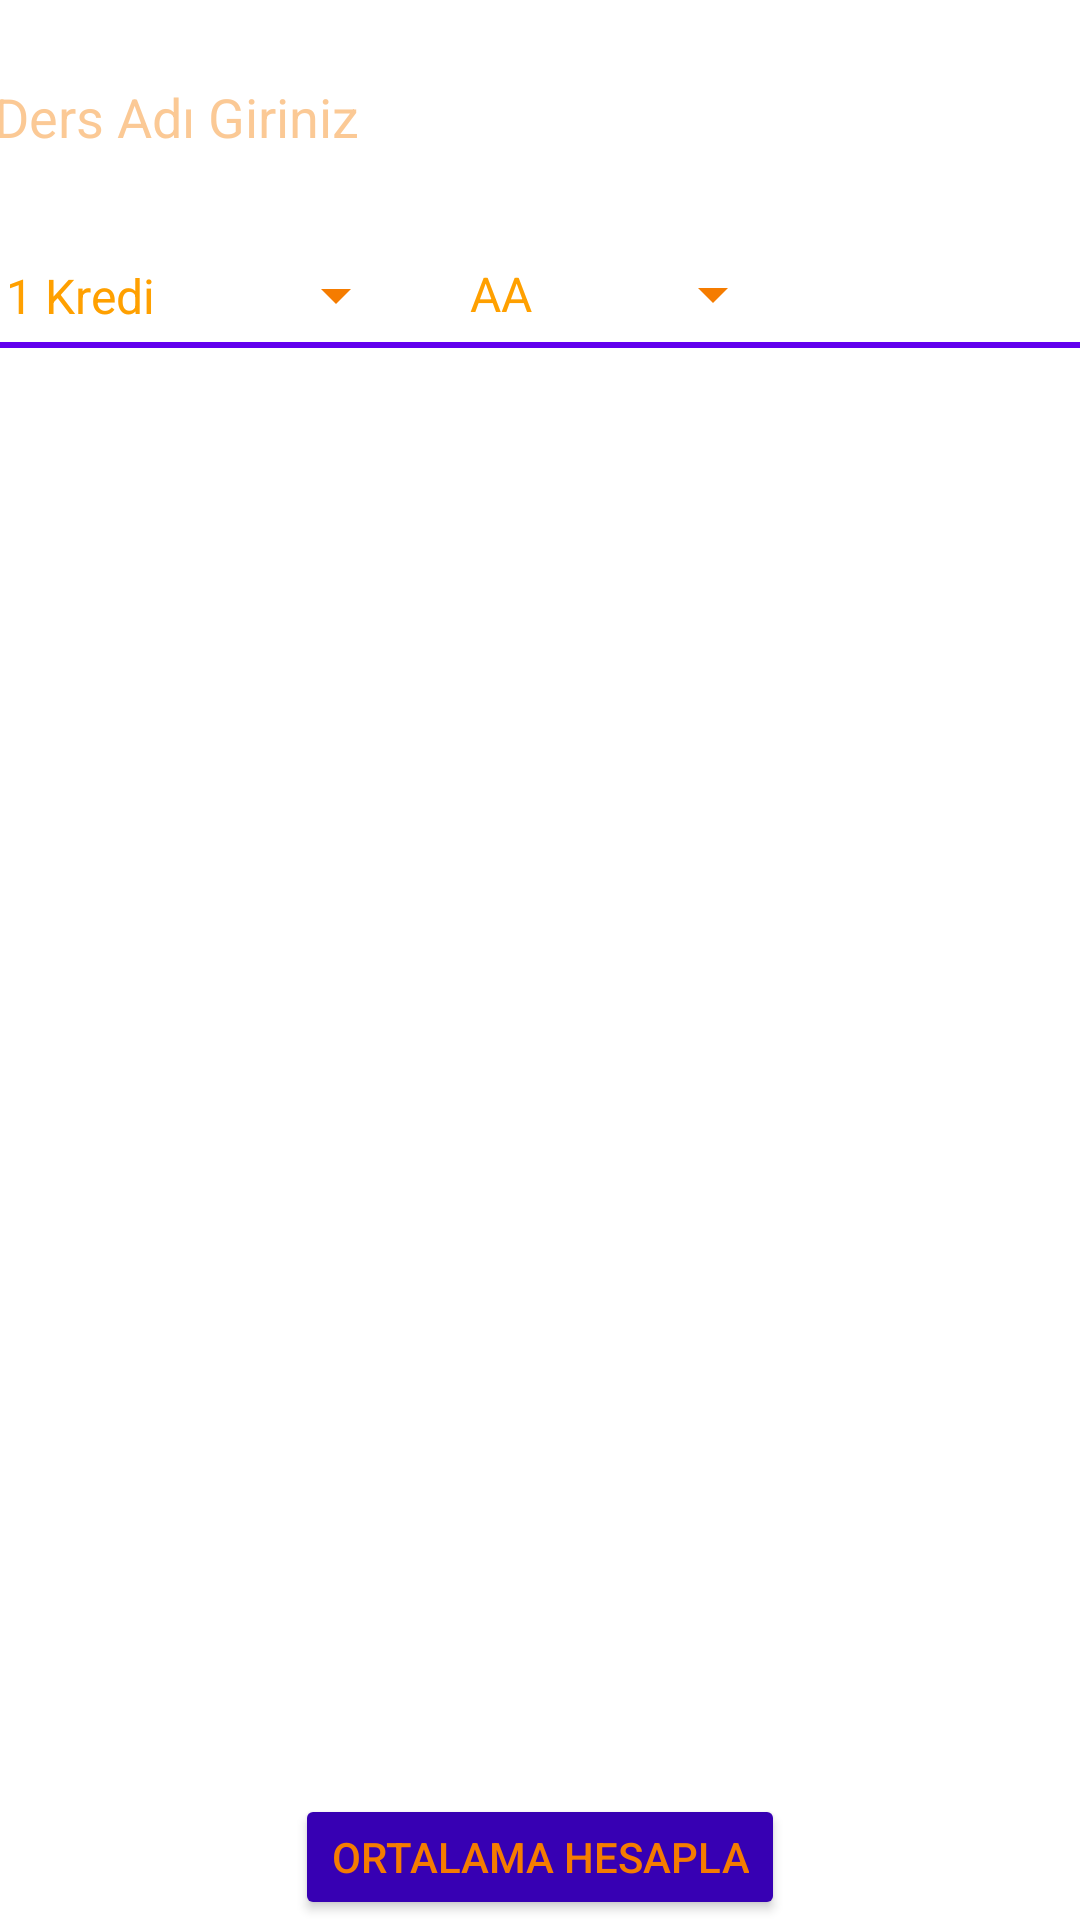

Here is an Android app screen rendered from its layout file. Give the layout XML and the strings, colors and styles it references.
<!-- AndroidManifest.xml: application theme Theme.CalculateAverage -->
<!-- res/layout/activity_main.xml -->
<?xml version="1.0" encoding="utf-8"?>
<LinearLayout xmlns:android="http://schemas.android.com/apk/res/android"
    xmlns:app="http://schemas.android.com/apk/res-auto"
    xmlns:tools="http://schemas.android.com/tools"
    android:id="@+id/linearLayout"
    android:layout_width="match_parent"
    android:layout_height="match_parent"
    android:background="@drawable/bg"
    android:orientation="vertical"
    tools:context=".MainActivity">

    <androidx.constraintlayout.widget.ConstraintLayout
        android:layout_width="match_parent"
        android:layout_height="wrap_content">

        <AutoCompleteTextView
            android:id="@+id/etDersAd"
            android:layout_width="268dp"
            android:layout_height="43dp"
            android:layout_marginTop="16dp"
            android:layout_marginEnd="8dp"
            android:backgroundTint="@android:color/transparent"
            android:hint="Ders Adı Giriniz"
            android:popupBackground="@color/purple_700"
            android:textColor="#F57C00"
            android:textColorHint="#6AF57C00"
            app:layout_constraintEnd_toStartOf="@+id/btnDersEkle"
            app:layout_constraintStart_toStartOf="parent"
            app:layout_constraintTop_toTopOf="parent" />

        <Spinner
            android:id="@+id/spnDersKredi"
            android:layout_width="142dp"
            android:layout_height="31dp"
            android:layout_marginTop="24dp"
            android:entries="@array/krediler"
            app:layout_constraintEnd_toStartOf="@+id/spnDersNot"
            app:layout_constraintHorizontal_bias="0.0"
            app:layout_constraintStart_toStartOf="@+id/etDersAd"
            app:layout_constraintTop_toBottomOf="@+id/etDersAd"
            android:popupBackground="@color/purple_700"
            android:backgroundTint="#F57C00"/>

        <Spinner
            android:id="@+id/spnDersNot"
            android:layout_width="113dp"
            android:layout_height="30dp"
            android:entries="@array/tumNotlar"
            app:layout_constraintEnd_toEndOf="@+id/etDersAd"
            app:layout_constraintTop_toTopOf="@+id/spnDersKredi"
            android:popupBackground="@color/purple_700"
            android:backgroundTint="#F57C00"/>

        <Button
            android:id="@+id/btnDersEkle"
            android:layout_width="81dp"
            android:layout_height="73dp"
            android:layout_marginTop="16dp"
            android:layout_marginEnd="16dp"
            android:background="@drawable/btnadd"
            app:layout_constraintEnd_toEndOf="parent"
            app:layout_constraintTop_toTopOf="parent" />
    </androidx.constraintlayout.widget.ConstraintLayout>

    <View
        android:layout_width="match_parent"
        android:layout_height="2dp"
        android:background="@color/design_default_color_primary" />

    <ScrollView
        android:layout_width="match_parent"
        android:layout_height="382dp">

        <LinearLayout
            android:id="@+id/rootLayout"
            android:layout_width="match_parent"
            android:layout_height="wrap_content"
            android:orientation="vertical">

        </LinearLayout>

    </ScrollView>

    <Button
        android:id="@+id/btnHesapla"
        android:layout_width="wrap_content"
        android:layout_height="wrap_content"
        android:layout_gravity="center"
        android:layout_marginTop="100dp"
        android:onClick="ortalamaHesapla"
        app:layout_constraintEnd_toEndOf="parent"
        app:layout_constraintStart_toStartOf="parent"
        android:backgroundTint="@color/purple_700"
        android:text="Ortalama hesapla"
        android:textColor="#F57C00"
        />

</LinearLayout>
<!-- resources referenced by this layout -->
<resources>
  <string-array name="krediler">
          <item>1 Kredi</item>
          <item>2 Kredi</item>
          <item>3 Kredi</item>
          <item>4 Kredi</item>
          <item>5 Kredi</item>
          <item>6 Kredi</item>
          <item>7 Kredi</item>
          <item>8 Kredi</item>
          <item>9 Kredi</item>
          <item>10 Kredi</item>
      </string-array>
  <string-array name="tumNotlar">
          <item>AA</item>
          <item>BA</item>
          <item>BB</item>
          <item>CB</item>
          <item>CC</item>
          <item>DC</item>
          <item>DD</item>
          <item>FD</item>
          <item>FF</item>
      </string-array>
  <style name="Theme.CalculateAverage" parent="Theme.MaterialComponents.DayNight.NoActionBar">
          
          <item name="colorPrimary">#F57C00</item>
          <item name="colorPrimaryVariant">#1976D2</item>
          <item name="colorOnPrimary">@color/white</item>
          
          <item name="colorSecondary">@color/teal_200</item>
          <item name="colorSecondaryVariant">@color/teal_700</item>
          <item name="colorOnSecondary">@color/black</item>
          
          <item name="android:statusBarColor" tools:targetApi="l">?attr/colorPrimaryVariant</item>
          
          <item name="android:textColor">#FFA000</item>
          <item name="android:textColorHint">#FFA000</item>
      </style>
  <!-- not gathered from this repository: default colours our renderer supplied (Android Studio template values) -->
  <color name="purple_700">#FF3700B3</color>
  <color name="teal_200">#FF03DAC5</color>
  <color name="teal_700">#FF018786</color>
  <color name="black">#FF000000</color>
  <color name="white">#FFFFFFFF</color>
</resources>
